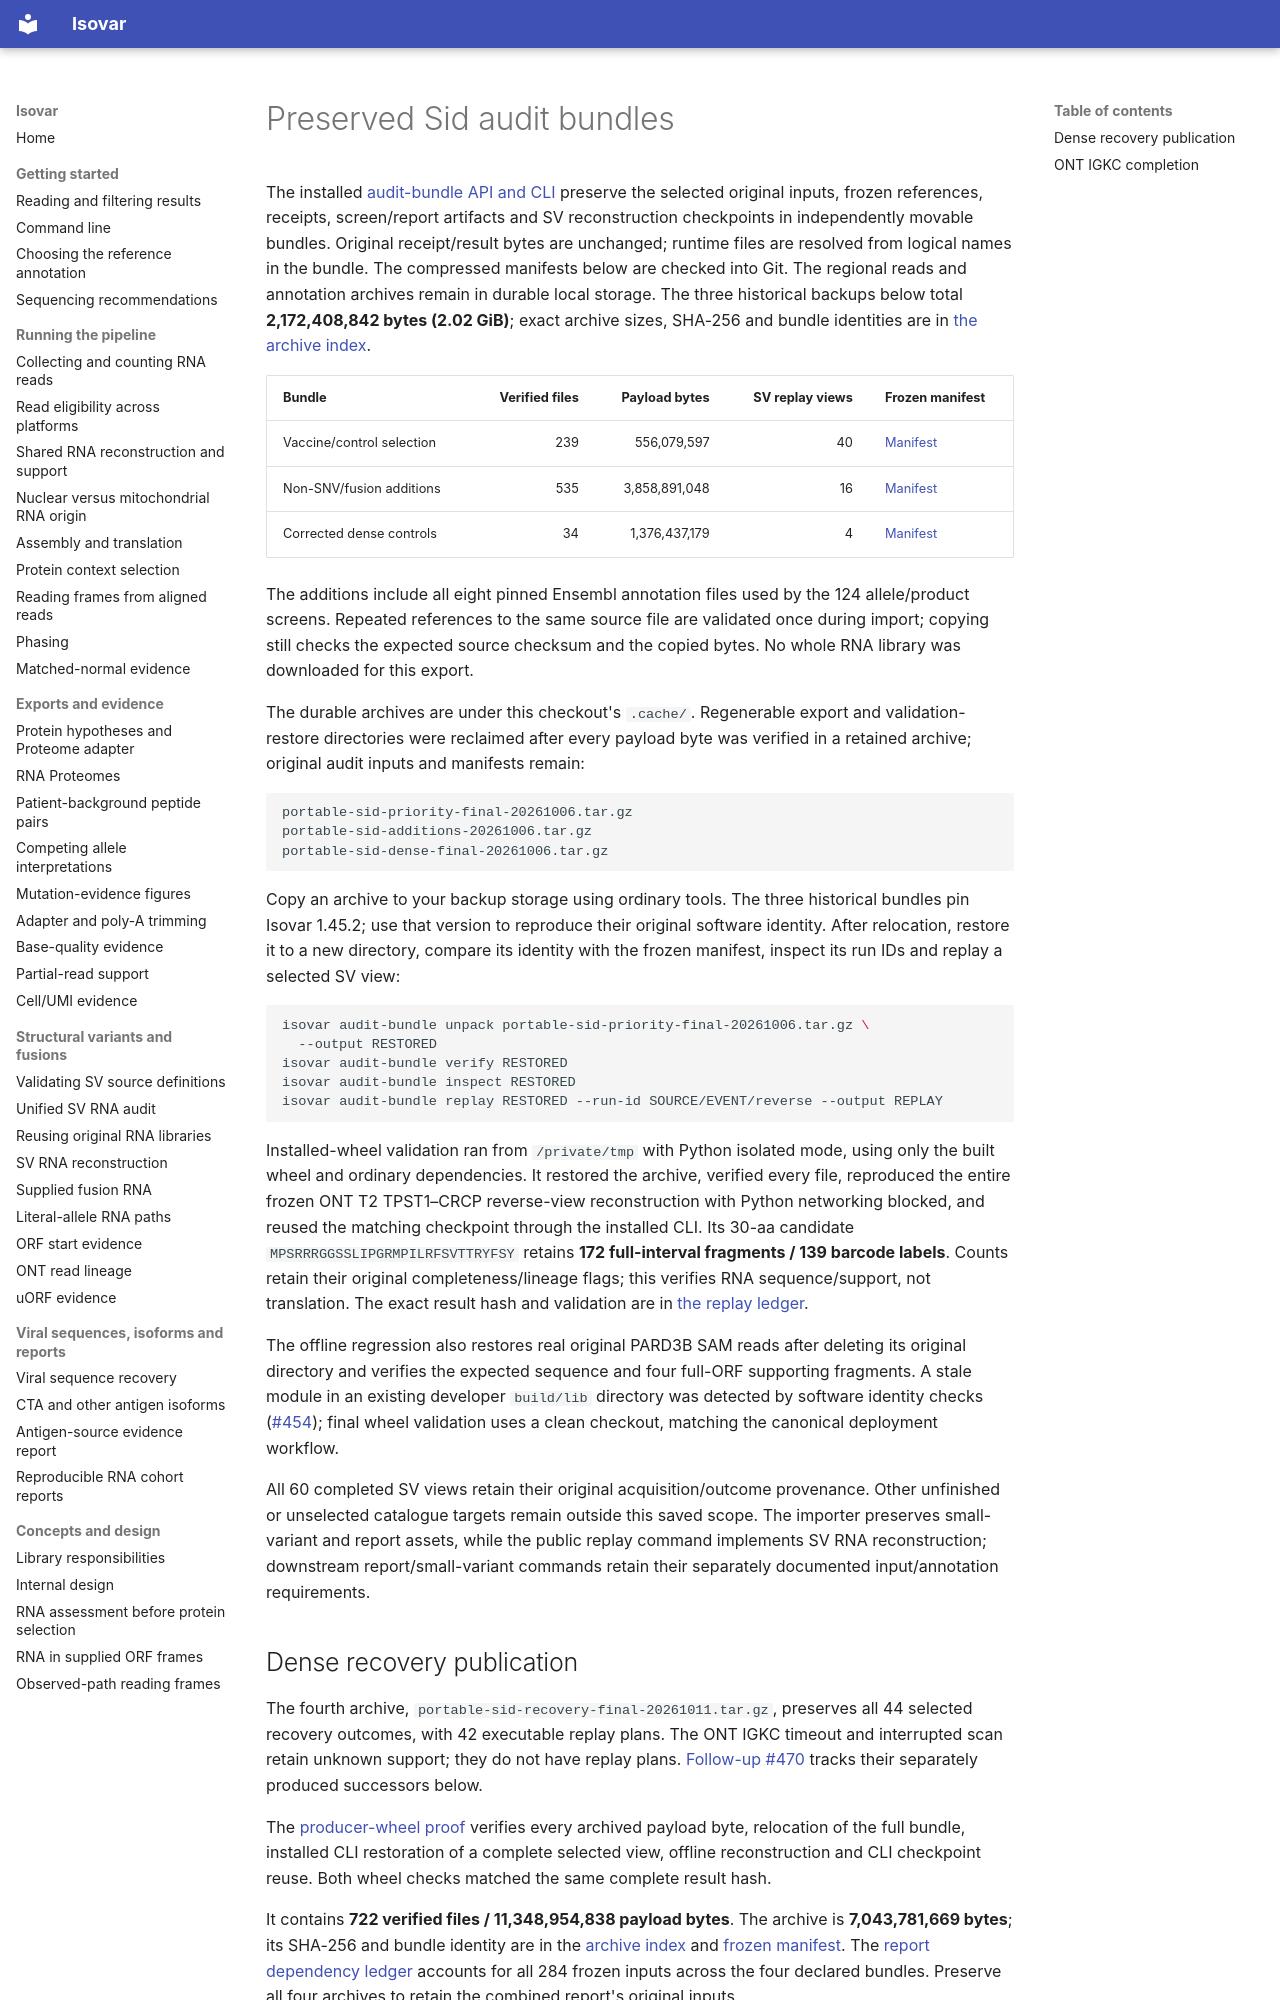

repository: openvax/isovar · page: sid-portable-audit-bundles/index.html · generator: mkdocs

# Preserved Sid audit bundles

The installed [audit-bundle API and CLI](audit-bundles.md) preserve the selected
original inputs, frozen references, receipts, screen/report artifacts and SV
reconstruction checkpoints in independently movable bundles. Original
receipt/result bytes are unchanged; runtime files are resolved from logical
names in the bundle. The compressed manifests below are checked into Git.
The regional reads and annotation archives remain in durable local storage.
The three historical backups below total **2,172,408,842 bytes (2.02 GiB)**; exact archive
sizes, SHA-256 and bundle identities are in [the archive index](data/sid-portable-bundles/archives.json).

| Bundle | Verified files | Payload bytes | SV replay views | Frozen manifest |
| --- | ---: | ---: | ---: | --- |
| Vaccine/control selection | 239 | 556,079,597 | 40 | [Manifest](data/sid-portable-bundles/priority.manifest.json.gz) |
| Non-SNV/fusion additions | 535 | 3,858,891,048 | 16 | [Manifest](data/sid-portable-bundles/additions.manifest.json.gz) |
| Corrected dense controls | 34 | 1,376,437,179 | 4 | [Manifest](data/sid-portable-bundles/dense.manifest.json.gz) |

The additions include all eight pinned Ensembl annotation files used by the
124 allele/product screens. Repeated references to the same source file are
validated once during import; copying still checks the expected source checksum
and the copied bytes. No whole RNA library was downloaded for this export.

The durable archives are under this checkout's `.cache/`. Regenerable export
and validation-restore directories were reclaimed after every payload byte was
verified in a retained archive; original audit inputs and manifests remain:

```text
portable-sid-priority-final-20261006.tar.gz
portable-sid-additions-20261006.tar.gz
portable-sid-dense-final-20261006.tar.gz
```

Copy an archive to your backup storage using ordinary tools. The three historical
bundles pin Isovar 1.45.2; use that version to reproduce their original software
identity. After relocation,
restore it to a new directory, compare its identity with the frozen manifest,
inspect its run IDs and replay a selected SV view:

```sh
isovar audit-bundle unpack portable-sid-priority-final-20261006.tar.gz \
  --output RESTORED
isovar audit-bundle verify RESTORED
isovar audit-bundle inspect RESTORED
isovar audit-bundle replay RESTORED --run-id SOURCE/EVENT/reverse --output REPLAY
```

Installed-wheel validation ran from `/private/tmp` with Python isolated mode,
using only the built wheel and ordinary dependencies. It restored the archive,
verified every file, reproduced the entire frozen ONT T2 TPST1–CRCP reverse-view
reconstruction with Python networking blocked, and reused the matching
checkpoint through the installed CLI. Its 30-aa candidate
`MPSRRRGGSSLIPGRMPILRFSVTTRYFSY` retains **172 full-interval fragments / 139
barcode labels**. Counts retain their original completeness/lineage flags;
this verifies RNA sequence/support, not translation. The exact result hash and
validation are in [the replay ledger](data/sid-portable-bundles/wheel-replay.json).

The offline regression also restores real original PARD3B SAM reads after
deleting its original directory and verifies the expected sequence and four
full-ORF supporting fragments. A stale module in
an existing developer `build/lib` directory was detected by software identity
checks ([#454](https://github.com/openvax/isovar/issues/454)); final wheel
validation uses a clean checkout, matching the canonical deployment workflow.

All 60 completed SV views retain their original acquisition/outcome provenance.
Other unfinished or unselected catalogue targets remain outside this saved
scope. The importer preserves small-variant and report assets, while the public
replay command implements SV RNA reconstruction; downstream report/small-variant
commands retain their separately documented input/annotation requirements.
